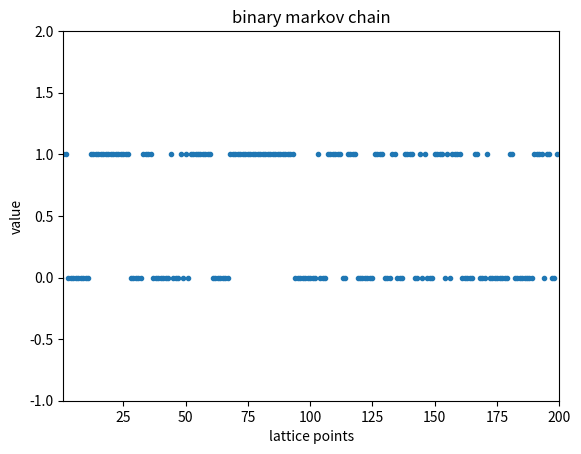

This chart was generated by the following Python code:
import pandas as pd
import numpy as np
import matplotlib.pyplot as plt
import math

# markovchain.m marfichrope
#
# a script file that
# simulates a 2 member Markov chain
# on a one dimensional lattice {1, 2, 3, ..., np}.
# where np is the number of lattice points,
# given an initial distribution [p1 p2] and a transition matrix P.
#
# John L. Wilson
# Hydrology 508, New Mexico Tech,
# January, 2011
#
# The program assumes that the states are labeled 1, 2
#
#
# Initiate
#
P = [(.7, .3),
     (.2, .8)]
# P=[[.7 .3], [.2 .8]]  # transition matrix
p1 = P[0][0]
p2 = P[0][1]
# p1=P(1,1) p2=P(1,2) # probabilities for first lattice location
no_p = 200  # number of lattice (time or space) points
location = np.arange(1, no_p + 1)  # location of lattice points
# lattice = np.ones(1, np) # initial values at lattice points set to 1
lattice = np.ones(no_p).astype(int)
#
# Compute
#

lattice[0] = math.floor(np.random.random() + p2)  # generate value 1 or 2 at first location
# lattice[1] = (lattice[1]).astype(int)
print('lattice1 = {}, {}'.format(lattice[1], type(lattice[1])))
for j in np.arange(1, no_p, 1):
    # print('j = {}'.format(j))
    lattice[j] = math.floor(np.random.random() + P[lattice[j - 1]][1])  # generate other values
    # print('lattice at {} = {}'.format(j, lattice[j]))
#
#
# Calculate experimental transition matrix, Pexp,
# and compare to the model transition matrix, P,
# to test the method. It takes about np=10,000
# points to provide good test. Display on command line.
#
p11 = 0
p12 = 0
p21 = 0
p22 = 0  # initiate counters
n1 = 0
n2 = 0
nerror = 0
#
# The following comment line is an independent 0,1 Beroulli trial
# process to generate a transition matrix = [0.5 0.5 0.5 0.5]
# uncomment in order to test the transition matrix calculation.
#
# lattice= 1 + np.round(np.random.random(1, no_p)) # generate uncorrelated 1,2 processes
# lattice = np.random.randint(2, size=no_p)

# lattice[33] = 9
# lattice[45] = 0
# test values uncomment to test the error ck

for j in np.arange(1, no_p, 1):
    # check total numbers of 1s and 2s check for incorrect values
    if lattice[j] == 0:
        n1 = n1 + 1
    elif lattice[j] == 1:
        n2 = n2 + 1
    else:
        nerror = nerror + 1

print('n1 = ', n1)
print('n2 = ', n2)
print('nerror = ', nerror)

number_ones = np.count_nonzero(lattice)
print('number of ones = {}'.format(number_ones))
number_zeros = lattice.shape[0] - number_ones
print('number of zeros = {}'.format(number_zeros))

if nerror != 0:
    print('------------------------')  # print errors to screen
    print('------------------------')
    print('Error in lattice values:')
    print('number of lattice points = ', no_p)
    print('number of ones = ', n1)
    print('number of twos = ', n2)
    print('number of incorrect lattice points = ', nerror)

#
for j in np.arange(1, no_p, 1):  # count up number of transition types
    if lattice[j] == lattice[j - 1]:
        if lattice[j] == 0:
            p11 = p11 + 1
        elif lattice[j] == 1:
            p22 = p22 + 1
    elif lattice[j] > lattice[j - 1]:
        p12 = p12 + 1
    elif lattice[j] < lattice[j - 1]:
        p21 = p21 + 1
else:
    print('marissa added this in')
print('p11 = ', p11)
print('p22 = ', p22)
print('p12 = ', p12)
print('p21 = ', p21)
#
p11norm = p11 / (p11 + p12)
p12norm = p12 / (p11 + p12)  # normalize transition counts
p21norm = p21 / (p21 + p22)
p22norm = p22 / (p21 + p22)  # since probs sum to one

Pexp = ([p11norm, p12norm], [p21norm, p22norm])  # create exp. trans. matrix

print('------------------------')  # print to screen
print('------------------------')
print('Number of lattice points = ', no_p)
print('Experimental Transition Matrix: ')
print('Pexp = {}'.format(Pexp))
print('Target Transition Matrix:')
print('P = {}'.format(P))
print('------------------------')
#
#
# Output
#
# plt.plot(location, lattice, '.')
plt.plot(lattice, '.')
if nerror == 0:
    plt.xlim(1, no_p)
    plt.ylim(-1, 2)
plt.title('binary markov chain')
plt.xlabel('lattice points')
plt.ylabel('value')

plt.show()
